Photos from the image-classification dataset "Tomato_Dataset" in the GitHub repository DyArdh/Tomato_Dataset. Its 6 classes are: tomato early blight, tomato leaf mold, tomato spider mites two spotted spider mite, tomato target spot, tomato mosaic virus, tomato healthy.

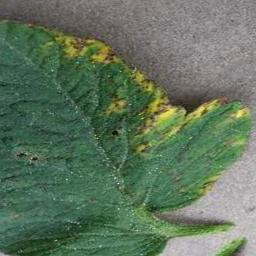
Label: tomato early blight

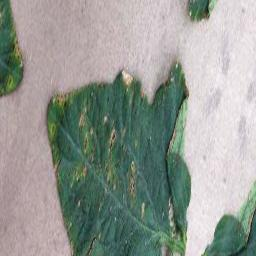
Label: tomato mosaic virus

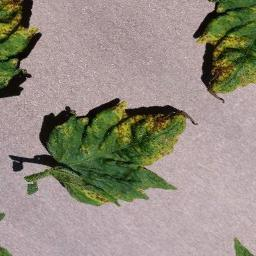
Label: tomato healthy

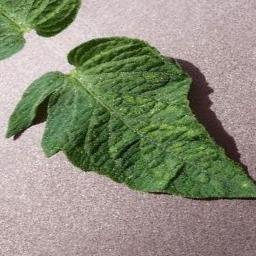
Label: tomato target spot

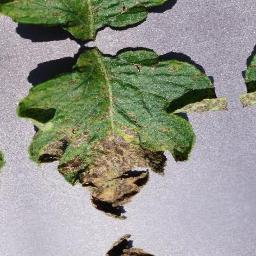
Label: tomato leaf mold

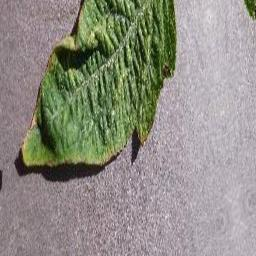
Label: tomato early blight
